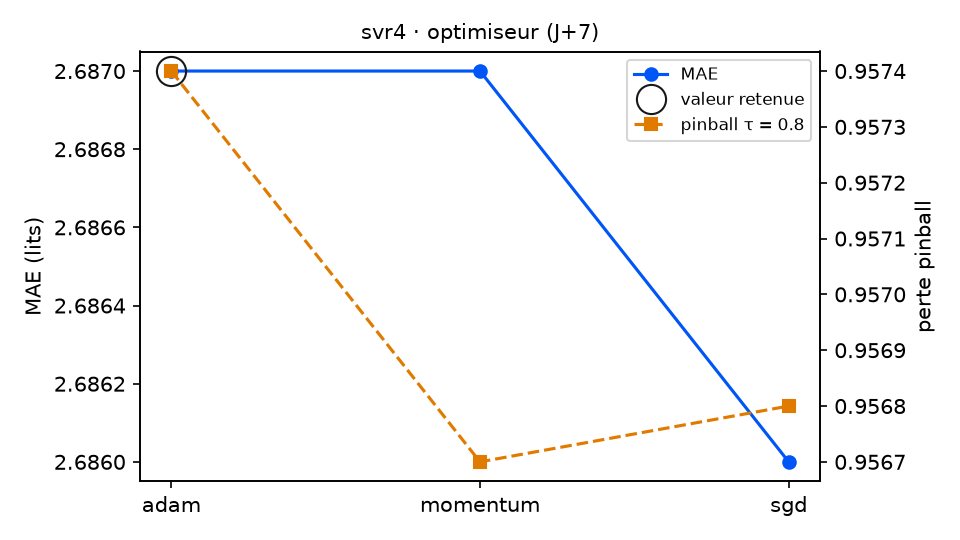

Values plotted in this chart, from the file beside it:
variante; MAE; RMSE; biais; pinball τ=0.8; couverture 90 %; temps (s); DM p (pinball τ=0.8); p Holm; vs choix retenu
optimiseur = adam (retenu); 2.687; 3.306; -0.123; 0.9574; 89.3; 10.3; ; ; — choix retenu
optimiseur = momentum; 2.687; 3.306; -0.124; 0.9567; 89.8; 8.0; 0.239; 0.4396; équivalent
optimiseur = sgd; 2.686; 3.306; -0.125; 0.9568; 89.8; 6.3; 0.2198; 0.4396; équivalent
